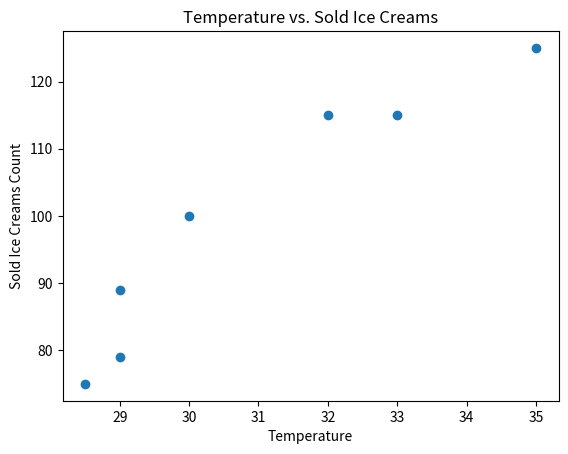

The script that saved this image:
import matplotlib.pyplot as plt

temp = [30, 32, 33, 28.5, 35, 29, 29]
ice_creams_count = [100, 115, 115, 75, 125, 79, 89]

plt.scatter(temp, ice_creams_count)
plt.title("Temperature vs. Sold Ice Creams")
plt.xlabel("Temperature")
plt.ylabel("Sold Ice Creams Count")
plt.show()
